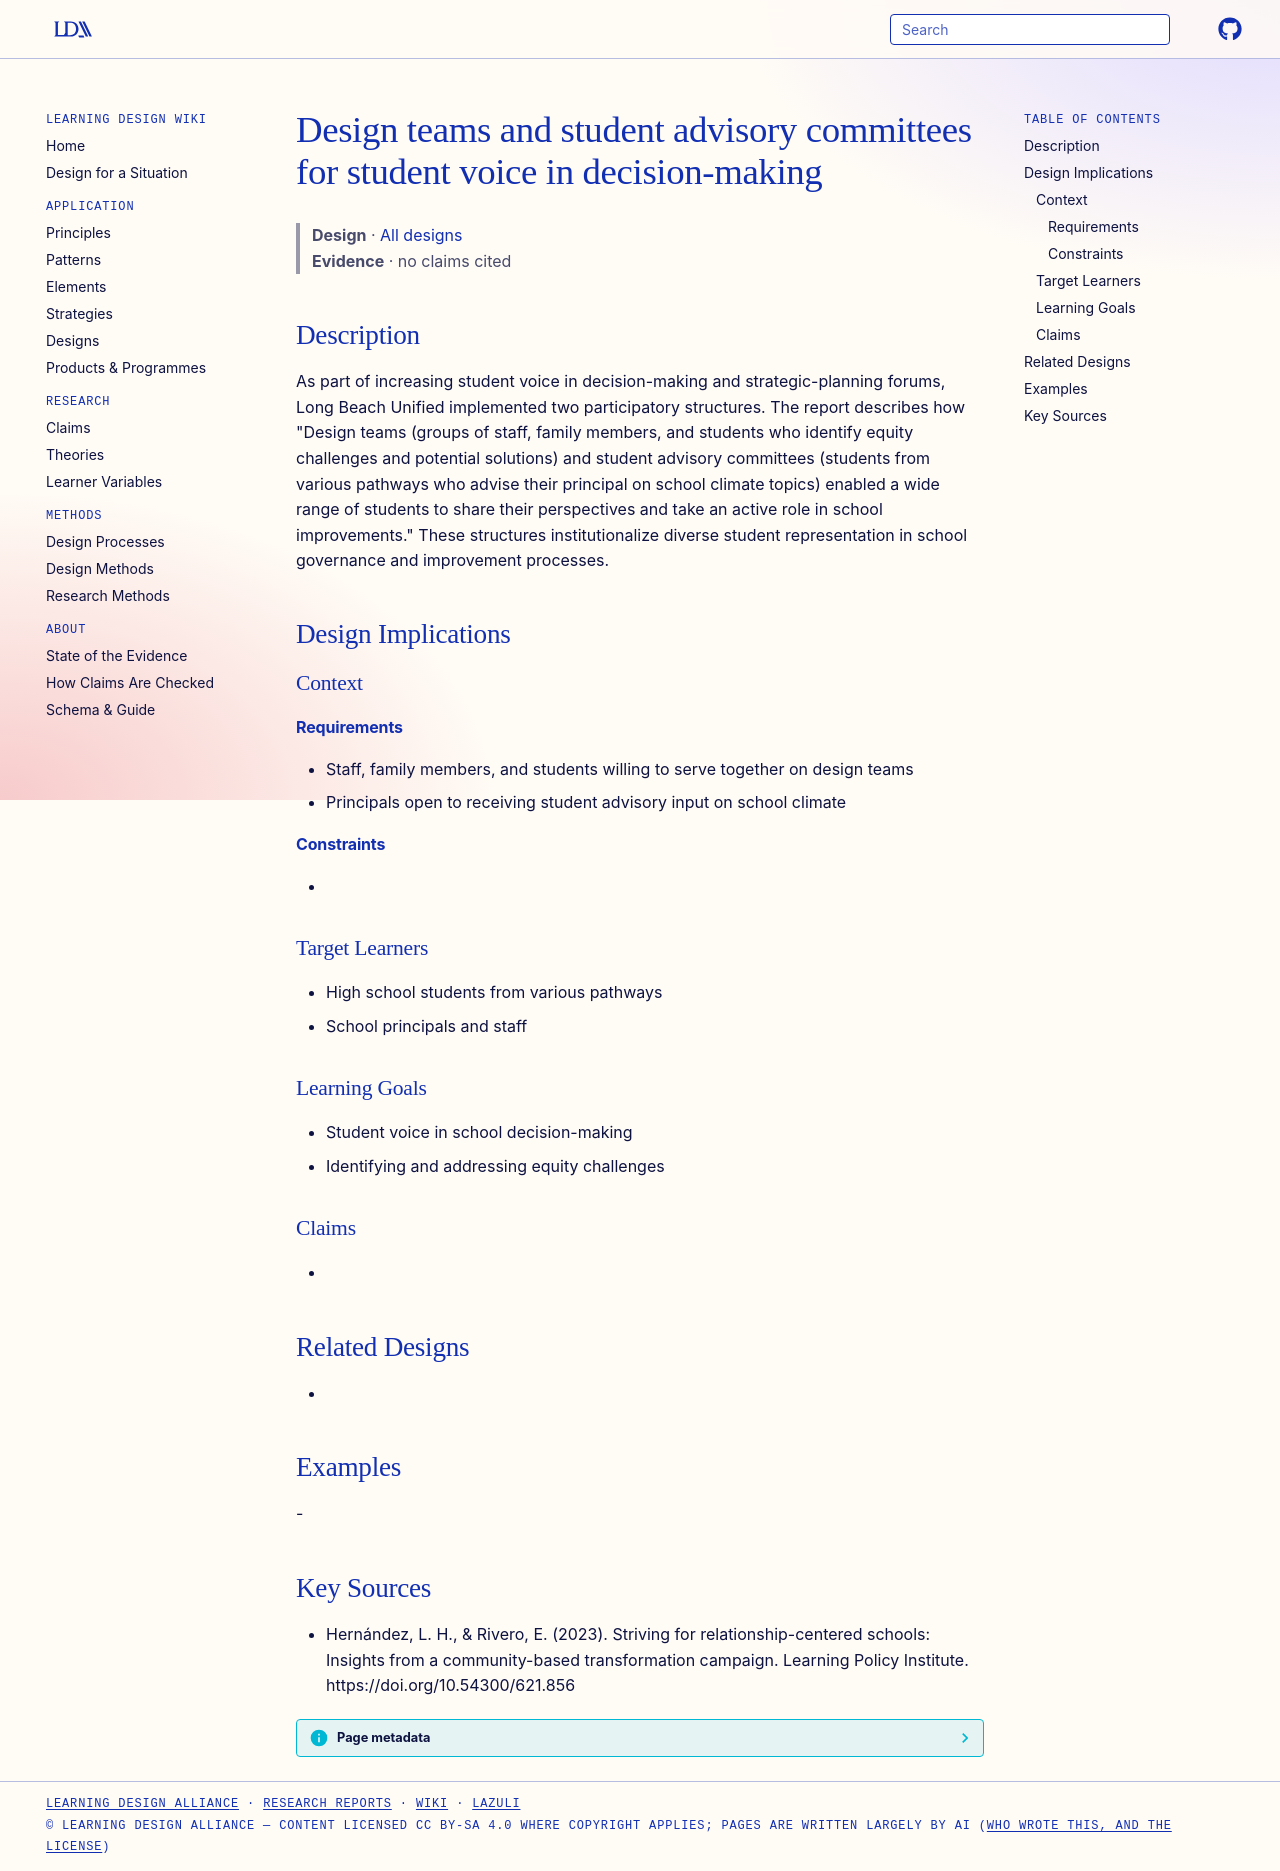

repository: Learning-Design-Alliance/learning-wiki · page: designs/design-teams-and-student-advisory-committees/index.html · generator: mkdocs

---
type: design
id: design-teams-and-student-advisory-committees
title: Design teams and student advisory committees for student voice in decision-making
description: As part of increasing student voice in decision-making and strategic-planning forums, Long Beach Unified implemented two participatory structures.
status: review
generated:
  by: "process:settle-candidates"
  at: 2026-10-10
sources:
  - id: hernández-2023
    resource: "https://doi.org/10.54300/621.856"
    title: "Hernández, L. H., & Rivero, E. (2023). Striving for relationship-centered schools: Insights from a community-based transformation campaign. Learning Policy Institute. https://doi.org/10.54300/621.856"
    author: "Hernández, L. H., & Rivero, E"
---

# Design teams and student advisory committees for student voice in decision-making

> **Design** · [All designs](index.md)
> **Evidence** · no claims cited

## Description
As part of increasing student voice in decision-making and strategic-planning forums, Long Beach Unified implemented two participatory structures. The report describes how "Design teams (groups of staff, family members, and students who identify equity challenges and potential solutions) and student advisory committees (students from various pathways who advise their principal on school climate topics) enabled a wide range of students to share their perspectives and take an active role in school improvements." These structures institutionalize diverse student representation in school governance and improvement processes.

## Design Implications

### Context
#### Requirements
- Staff, family members, and students willing to serve together on design teams
- Principals open to receiving student advisory input on school climate
#### Constraints
- 

### Target Learners
- High school students from various pathways
- School principals and staff

### Learning Goals
- Student voice in school decision-making
- Identifying and addressing equity challenges

### Claims
- 

## Related Designs
- 

## Examples
-

## Key Sources
- Hernández, L. H., & Rivero, E. (2023). Striving for relationship-centered schools: Insights from a community-based transformation campaign. Learning Policy Institute. https://doi.org/10.54300/621.856
